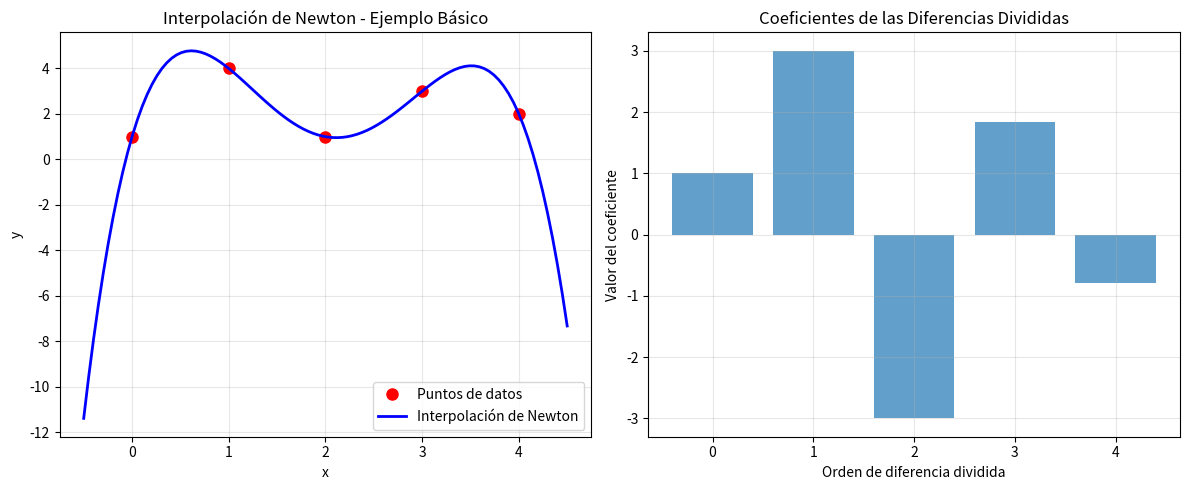
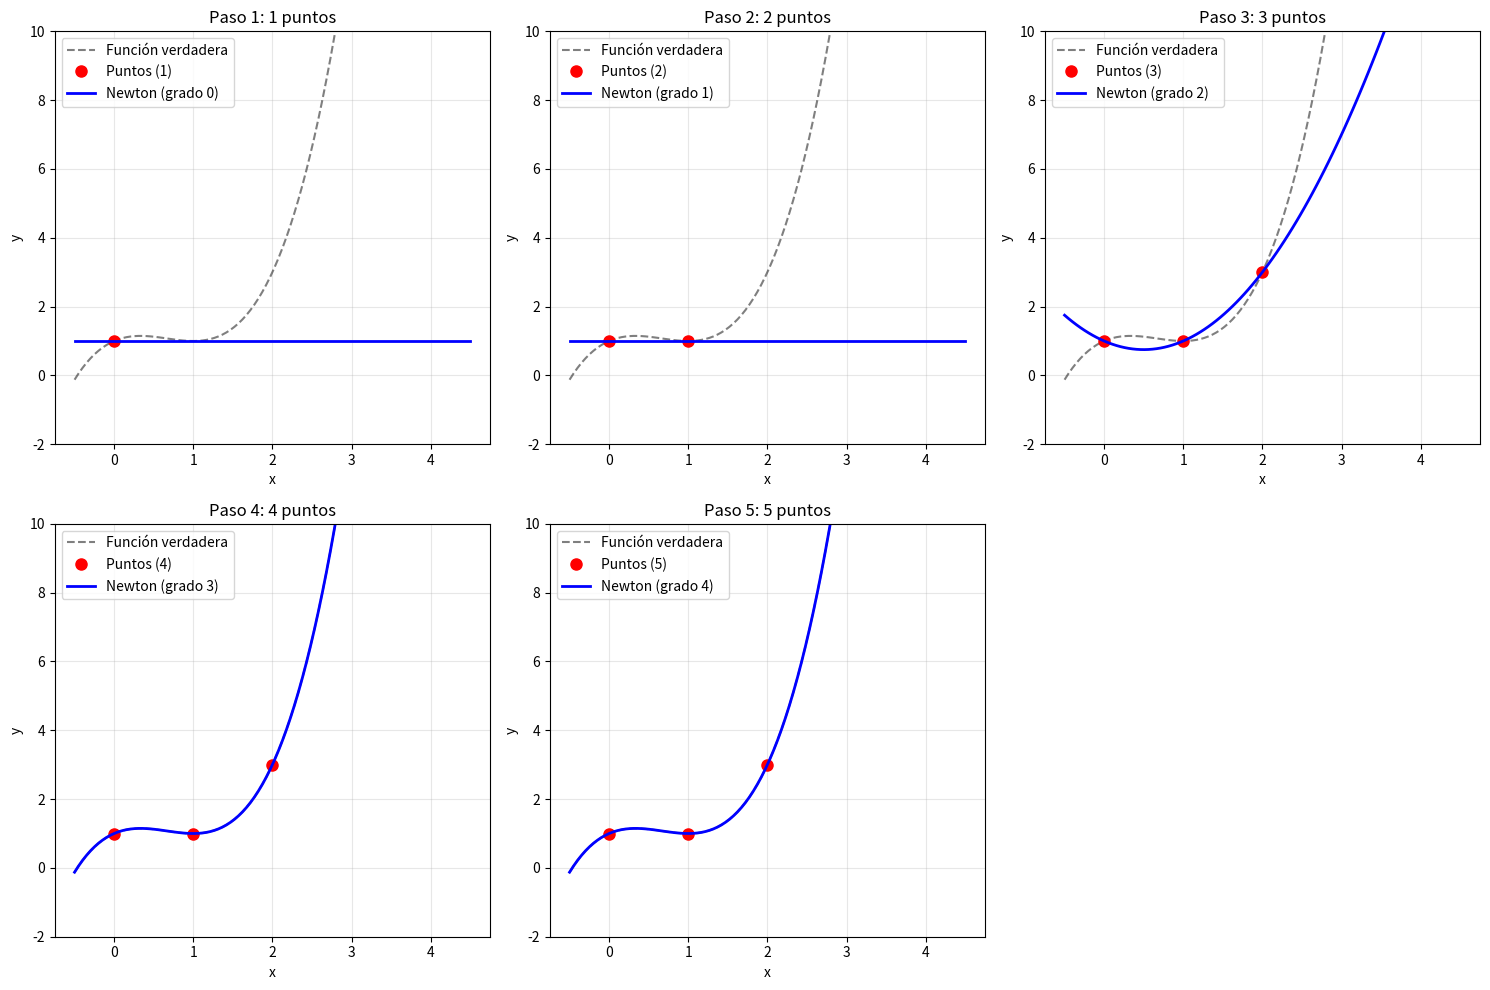
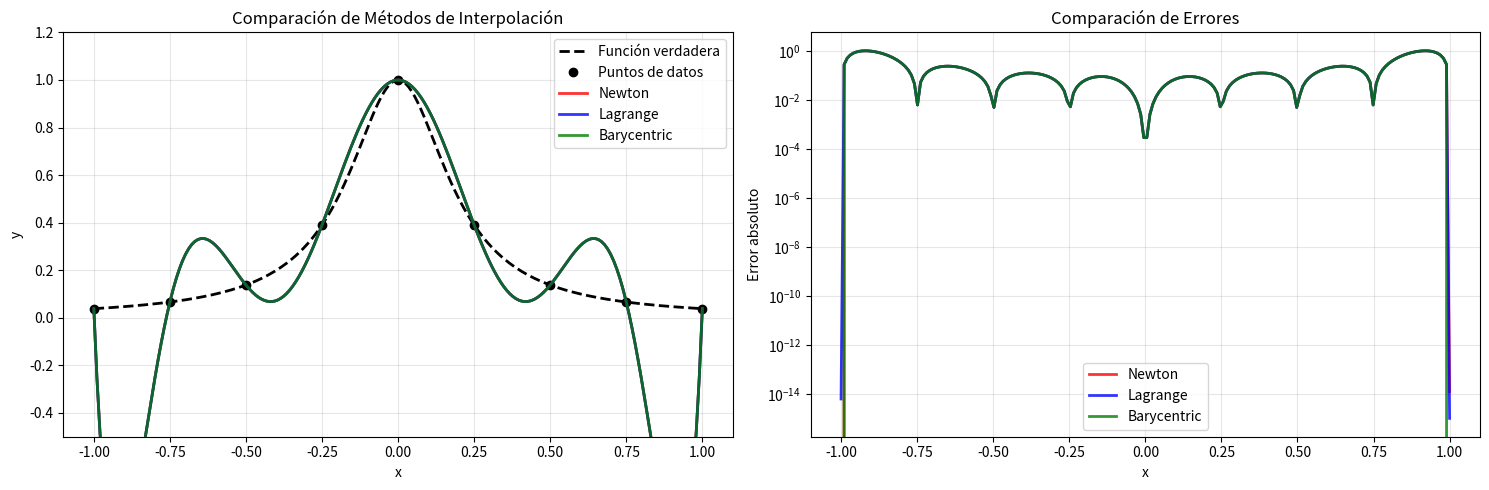

Generate these figures, in order, with matplotlib:
import numpy as np
import matplotlib.pyplot as plt
from scipy.interpolate import lagrange, BarycentricInterpolator
import pandas as pd
import warnings

warnings.filterwarnings('ignore')


class NewtonInterpolator:
    """
    Interpolador de Newton usando diferencias divididas
    """

    def __init__(self, x_points=None, y_points=None):
        """
        Inicializa el interpolador

        Args:
            x_points: array de coordenadas x (opcional)
            y_points: array de coordenadas y (opcional)
        """
        if x_points is not None and y_points is not None:
            self.set_points(x_points, y_points)
        else:
            self.x_points = np.array([])
            self.y_points = np.array([])
            self.n = 0
            self.divided_differences = None

    def set_points(self, x_points, y_points):
        """
        Establece los puntos de interpolación
        """
        self.x_points = np.array(x_points, dtype=float)
        self.y_points = np.array(y_points, dtype=float)
        self.n = len(x_points)

        if len(x_points) != len(y_points):
            raise ValueError("x_points e y_points deben tener la misma longitud")

        if len(np.unique(x_points)) != len(x_points):
            raise ValueError("Los puntos x deben ser únicos")

        # Calcular tabla de diferencias divididas
        self.divided_differences = self._compute_divided_differences()

    def _compute_divided_differences(self):
        """
        Calcula la tabla de diferencias divididas

        Returns:
            Matriz triangular superior con las diferencias divididas
        """
        # Crear tabla de diferencias divididas
        table = np.zeros((self.n, self.n))

        # Primera columna: f[x_i] = y_i
        table[:, 0] = self.y_points

        # Llenar la tabla usando la fórmula recursiva
        for j in range(1, self.n):
            for i in range(self.n - j):
                numerator = table[i + 1, j - 1] - table[i, j - 1]
                denominator = self.x_points[i + j] - self.x_points[i]
                table[i, j] = numerator / denominator

        return table

    def get_divided_differences_table(self):
        """
        Devuelve la tabla de diferencias divididas en formato legible
        """
        if self.divided_differences is None:
            return "No hay puntos definidos"

        # Crear DataFrame para mejor visualización
        columns = [f"f[x{i}]" if i == 0 else f"f[x0,...,x{i}]" for i in range(self.n)]
        df = pd.DataFrame(self.divided_differences, columns=columns)

        # Reemplazar ceros con NaN para mejor visualización
        for i in range(self.n):
            for j in range(i + 1, self.n):
                df.iloc[i, j] = np.nan

        return df

    def get_coefficients(self):
        """
        Obtiene los coeficientes del polinomio de Newton
        (primera fila de la tabla de diferencias divididas)
        """
        if self.divided_differences is None:
            return np.array([])

        return self.divided_differences[0, :]

    def interpolate_point(self, x):
        """
        Interpola un solo punto usando la forma de Newton
        P(x) = f[x0] + f[x0,x1](x-x0) + f[x0,x1,x2](x-x0)(x-x1) + ...
        """
        if self.n == 0:
            raise ValueError("No hay puntos definidos")

        result = self.divided_differences[0, 0]  # f[x0]
        product = 1.0

        for i in range(1, self.n):
            product *= (x - self.x_points[i - 1])
            result += self.divided_differences[0, i] * product

        return result

    def interpolate(self, x_eval):
        """
        Interpola múltiples puntos
        """
        x_eval = np.asarray(x_eval)

        if x_eval.ndim == 0:
            return self.interpolate_point(float(x_eval))

        return np.array([self.interpolate_point(x) for x in x_eval])

    def add_point(self, x_new, y_new):
        """
        Agrega un nuevo punto de forma incremental (muy eficiente)
        """
        # Verificar que el punto x no exista ya
        if x_new in self.x_points:
            raise ValueError(f"El punto x = {x_new} ya existe")

        # Agregar nuevo punto
        self.x_points = np.append(self.x_points, x_new)
        self.y_points = np.append(self.y_points, y_new)
        self.n += 1

        # Actualizar tabla de diferencias divididas incrementalmente
        if self.divided_differences is None:
            self.divided_differences = np.array([[y_new]])
        else:
            # Expandir tabla
            old_table = self.divided_differences
            new_table = np.zeros((self.n, self.n))
            new_table[:-1, :-1] = old_table

            # Nueva fila (diferencias de orden 0)
            new_table[-1, 0] = y_new

            # Calcular nuevas diferencias divididas
            for j in range(1, self.n):
                if self.n - j > 0:  # Hay suficientes puntos
                    i = self.n - j - 1
                    numerator = new_table[i + 1, j - 1] - new_table[i, j - 1]
                    denominator = self.x_points[i + j] - self.x_points[i]
                    new_table[i, j] = numerator / denominator

            self.divided_differences = new_table

    def get_newton_form_string(self):
        """
        Devuelve el polinomio en forma de Newton como string
        """
        if self.n == 0:
            return "P(x) = 0"

        coeffs = self.get_coefficients()
        terms = []

        # Primer término: f[x0]
        if abs(coeffs[0]) > 1e-10:
            terms.append(f"{coeffs[0]:.6g}")

        # Términos restantes
        for i in range(1, self.n):
            if abs(coeffs[i]) < 1e-10:
                continue

            # Construir el producto (x - x0)(x - x1)...(x - x_{i-1})
            product_terms = []
            for j in range(i):
                if abs(self.x_points[j]) < 1e-10:  # x_j ≈ 0
                    product_terms.append("x")
                elif self.x_points[j] > 0:
                    product_terms.append(f"(x - {self.x_points[j]:.6g})")
                else:
                    product_terms.append(f"(x + {abs(self.x_points[j]):.6g})")

            product_str = "".join(product_terms)

            # Formatear coeficiente
            if abs(coeffs[i] - 1) < 1e-10:
                coeff_str = ""
            elif abs(coeffs[i] + 1) < 1e-10:
                coeff_str = "-"
            else:
                coeff_str = f"{coeffs[i]:.6g}"

            term = f"{coeff_str}{product_str}" if coeff_str else product_str
            terms.append(term)

        if not terms:
            return "P(x) = 0"

        # Unir términos
        result = "P(x) = " + terms[0]
        for term in terms[1:]:
            if term.startswith('-'):
                result += f" - {term[1:]}"
            else:
                result += f" + {term}"

        return result

    def to_standard_form(self):
        """
        Convierte el polinomio de Newton a forma estándar
        usando expansión simbólica
        """
        if self.n == 0:
            return np.array([0])

        # Empezar con el polinomio P(x) = f[x0]
        poly = np.array([self.divided_differences[0, 0]])

        # Agregar cada término de la forma de Newton
        for i in range(1, self.n):
            coeff = self.divided_differences[0, i]

            if abs(coeff) < 1e-14:
                continue

            # Construir el polinomio (x - x0)(x - x1)...(x - x_{i-1})
            product_poly = np.array([1])  # Polinomio constante 1

            for j in range(i):
                # Multiplicar por (x - x_j)
                factor = np.array([1, -self.x_points[j]])
                product_poly = np.convolve(product_poly, factor)

            # Multiplicar por el coeficiente
            product_poly *= coeff

            # Sumar al polinomio total
            # Ajustar tamaños para la suma
            max_len = max(len(poly), len(product_poly))
            poly_padded = np.pad(poly, (max_len - len(poly), 0))
            product_padded = np.pad(product_poly, (max_len - len(product_poly), 0))

            poly = poly_padded + product_padded

        return poly

    def get_standard_form_string(self):
        """
        Devuelve el polinomio en forma estándar como string
        """
        coeffs = self.to_standard_form()
        if len(coeffs) == 0 or (len(coeffs) == 1 and abs(coeffs[0]) < 1e-10):
            return "P(x) = 0"

        terms = []
        n = len(coeffs)

        for i, coeff in enumerate(coeffs):
            if abs(coeff) < 1e-10:
                continue

            power = n - 1 - i

            # Formatear coeficiente
            if abs(coeff - 1) < 1e-10 and power > 0:
                coeff_str = ""
            elif abs(coeff + 1) < 1e-10 and power > 0:
                coeff_str = "-"
            else:
                coeff_str = f"{coeff:.6g}"

            # Formatear término
            if power == 0:
                term = coeff_str if coeff_str else "1"
            elif power == 1:
                term = f"{coeff_str}x" if coeff_str else "x"
            else:
                term = f"{coeff_str}x^{power}" if coeff_str else f"x^{power}"

            terms.append(term)

        if not terms:
            return "P(x) = 0"

        # Unir términos
        result = "P(x) = " + terms[0]
        for term in terms[1:]:
            if term.startswith('-'):
                result += f" - {term[1:]}"
            else:
                result += f" + {term}"

        return result


class InterpolationComparator:
    """
    Clase para comparar Newton vs otros métodos
    """

    @staticmethod
    def compare_methods(x_data, y_data, x_eval):
        """
        Compara diferentes métodos de interpolación
        """
        methods = {}

        # Newton (diferencias divididas)
        newton_interp = NewtonInterpolator(x_data, y_data)
        methods['Newton'] = newton_interp.interpolate(x_eval)

        # Lagrange
        lagrange_poly = lagrange(x_data, y_data)
        methods['Lagrange'] = lagrange_poly(x_eval)

        # Barycentric (numéricamente estable)
        bary_interp = BarycentricInterpolator(x_data, y_data)
        methods['Barycentric'] = bary_interp(x_eval)

        return methods

    @staticmethod
    def efficiency_test(max_points=20):
        """
        Compara la eficiencia de agregar puntos incrementalmente
        """
        import time

        # Función de prueba
        def f(x):
            return np.sin(x) + 0.5 * np.cos(3 * x)

        x_base = np.linspace(0, 2 * np.pi, max_points)
        y_base = f(x_base)

        print("=== Test de Eficiencia: Agregar Puntos Incrementalmente ===")

        # Método incremental (Newton)
        newton_interp = NewtonInterpolator()
        start_time = time.time()

        for i in range(max_points):
            newton_interp.add_point(x_base[i], y_base[i])

        newton_time = time.time() - start_time

        # Método tradicional (recalcular todo cada vez)
        start_time = time.time()

        for i in range(1, max_points + 1):
            _ = NewtonInterpolator(x_base[:i], y_base[:i])

        traditional_time = time.time() - start_time

        print(f"Tiempo método incremental: {newton_time:.4f} s")
        print(f"Tiempo método tradicional: {traditional_time:.4f} s")
        print(f"Speedup: {traditional_time / newton_time:.2f}x")


def ejemplo_basico():
    """Ejemplo básico de interpolación de Newton"""
    print("=== Ejemplo Básico: Interpolación de Newton ===")

    # Puntos de datos
    x_data = np.array([0, 1, 2, 3, 4])
    y_data = np.array([1, 4, 1, 3, 2])

    # Crear interpolador
    interp = NewtonInterpolator(x_data, y_data)

    # Mostrar tabla de diferencias divididas
    print("Tabla de diferencias divididas:")
    print(interp.get_divided_differences_table())
    print()

    # Mostrar polinomios
    print("Forma de Newton:")
    print(interp.get_newton_form_string())
    print()
    print("Forma estándar:")
    print(interp.get_standard_form_string())

    # Puntos para evaluar
    x_eval = np.linspace(-0.5, 4.5, 100)
    y_interp = interp.interpolate(x_eval)

    # Graficar
    plt.figure(figsize=(12, 5))

    plt.subplot(1, 2, 1)
    plt.plot(x_data, y_data, 'ro', markersize=8, label='Puntos de datos')
    plt.plot(x_eval, y_interp, 'b-', linewidth=2, label='Interpolación de Newton')
    plt.xlabel('x')
    plt.ylabel('y')
    plt.title('Interpolación de Newton - Ejemplo Básico')
    plt.legend()
    plt.grid(True, alpha=0.3)

    # Mostrar coeficientes
    coeffs = interp.get_coefficients()
    plt.subplot(1, 2, 2)
    plt.bar(range(len(coeffs)), coeffs, alpha=0.7)
    plt.xlabel('Orden de diferencia dividida')
    plt.ylabel('Valor del coeficiente')
    plt.title('Coeficientes de las Diferencias Divididas')
    plt.grid(True, alpha=0.3)

    plt.tight_layout()
    plt.show()


def ejemplo_construccion_incremental():
    """Ejemplo de construcción incremental del polinomio"""
    print("=== Ejemplo: Construcción Incremental ===")

    # Función conocida para interpolación
    def f(x):
        return x ** 3 - 2 * x ** 2 + x + 1

    x_points = [0, 1, 2, 3, 4]

    # Crear interpolador vacío
    interp = NewtonInterpolator()

    plt.figure(figsize=(15, 10))

    for i, x in enumerate(x_points):
        y = f(x)
        interp.add_point(x, y)

        print(f"\nDespués de agregar punto ({x}, {y}):")
        print(f"Grado del polinomio: {interp.n - 1}")
        print(f"Forma de Newton: {interp.get_newton_form_string()}")

        # Graficar evolución
        plt.subplot(2, 3, i + 1)

        x_eval = np.linspace(-0.5, 4.5, 100)
        y_true = f(x_eval)
        y_interp = interp.interpolate(x_eval)

        plt.plot(x_eval, y_true, 'k--', alpha=0.5, label='Función verdadera')
        plt.plot(interp.x_points, interp.y_points, 'ro', markersize=8,
                 label=f'Puntos ({interp.n})')
        plt.plot(x_eval, y_interp, 'b-', linewidth=2,
                 label=f'Newton (grado {interp.n - 1})')

        plt.xlabel('x')
        plt.ylabel('y')
        plt.title(f'Paso {i + 1}: {interp.n} puntos')
        plt.legend()
        plt.grid(True, alpha=0.3)
        plt.ylim(-2, 10)

    plt.tight_layout()
    plt.show()

    print(f"\nTabla final de diferencias divididas:")
    print(interp.get_divided_differences_table())


def ejemplo_comparacion_metodos():
    """Comparación entre Newton, Lagrange y Barycentric"""
    print("=== Comparación: Newton vs Lagrange vs Barycentric ===")

    # Función de prueba: polinomio de Runge
    def runge_function(x):
        return 1 / (1 + 25 * x ** 2)

    # Puntos de datos
    n_points = 9
    x_data = np.linspace(-1, 1, n_points)
    y_data = runge_function(x_data)

    # Puntos de evaluación
    x_eval = np.linspace(-1, 1, 200)
    y_true = runge_function(x_eval)

    # Comparar métodos
    methods = InterpolationComparator.compare_methods(x_data, y_data, x_eval)

    # Calcular errores
    errors = {}
    for name, values in methods.items():
        errors[name] = np.abs(values - y_true)

    # Mostrar estadísticas
    print(f"Estadísticas de error (con {n_points} puntos):")
    for name, error_vals in errors.items():
        max_error = np.max(error_vals)
        rms_error = np.sqrt(np.mean(error_vals ** 2))
        print(f"{name:12s}: Error máx = {max_error:.2e}, Error RMS = {rms_error:.2e}")

    # Graficar comparación
    plt.figure(figsize=(15, 5))

    # Interpolaciones
    plt.subplot(1, 2, 1)
    plt.plot(x_eval, y_true, 'k--', linewidth=2, label='Función verdadera')
    plt.plot(x_data, y_data, 'ko', markersize=6, label='Puntos de datos')

    colors = ['red', 'blue', 'green']
    for i, (name, values) in enumerate(methods.items()):
        plt.plot(x_eval, values, color=colors[i], linewidth=2,
                 label=name, alpha=0.8)

    plt.xlabel('x')
    plt.ylabel('y')
    plt.title('Comparación de Métodos de Interpolación')
    plt.legend()
    plt.grid(True, alpha=0.3)
    plt.ylim(-0.5, 1.2)

    # Errores
    plt.subplot(1, 2, 2)
    for i, (name, error_vals) in enumerate(errors.items()):
        plt.semilogy(x_eval, error_vals, color=colors[i], linewidth=2,
                     label=name, alpha=0.8)

    plt.xlabel('x')
    plt.ylabel('Error absoluto')
    plt.title('Comparación de Errores')
    plt.legend()
    plt.grid(True, alpha=0.3)

    plt.tight_layout()
    plt.show()


def ejemplo_diferencias_divididas_detallado():
    """Ejemplo detallado del cálculo de diferencias divididas"""
    print("=== Ejemplo Detallado: Cálculo de Diferencias Divididas ===")

    # Puntos simples para cálculo manual
    x_data = np.array([1, 2, 3, 4])
    y_data = np.array([2, 8, 18, 32])  # f(x) = 2x^2

    interp = NewtonInterpolator(x_data, y_data)

    print("Función: f(x) = 2x²")
    print("Puntos de datos:")
    for i in range(len(x_data)):
        print(f"  x{i} = {x_data[i]}, f(x{i}) = {y_data[i]}")

    print("\nCálculo paso a paso de diferencias divididas:")

    # Diferencias de orden 0
    print("\nOrden 0 (valores de la función):")
    for i in range(len(x_data)):
        print(f"  f[x{i}] = {y_data[i]}")

    # Diferencias de orden 1
    print("\nOrden 1:")
    for i in range(len(x_data) - 1):
        diff = (y_data[i + 1] - y_data[i]) / (x_data[i + 1] - x_data[i])
        print(f"  f[x{i},x{i + 1}] = (f[x{i + 1}] - f[x{i}])/(x{i + 1} - x{i}) = "
              f"({y_data[i + 1]} - {y_data[i]})/({x_data[i + 1]} - {x_data[i]}) = {diff}")

    # Diferencias de orden 2
    print("\nOrden 2:")
    table = interp.divided_differences
    for i in range(len(x_data) - 2):
        diff = table[i, 2]
        print(f"  f[x{i},x{i + 1},x{i + 2}] = {diff}")

    print(f"\nTabla completa de diferencias divididas:")
    print(interp.get_divided_differences_table())

    print(f"\nPolinomio resultante:")
    print(f"Forma de Newton: {interp.get_newton_form_string()}")
    print(f"Forma estándar: {interp.get_standard_form_string()}")

    # Verificar que es correcto
    x_test = 2.5
    y_newton = interp.interpolate_point(x_test)
    y_true = 2 * x_test ** 2
    print(f"\nVerificación en x = {x_test}:")
    print(f"Newton: P({x_test}) = {y_newton}")
    print(f"Verdadero: f({x_test}) = {y_true}")
    print(f"Error: {abs(y_newton - y_true):.2e}")


def ejemplo_ventajas_newton():
    """Ejemplo que muestra las ventajas del método de Newton"""
    print("=== Ventajas del Método de Newton ===")

    # 1. Eficiencia al agregar puntos
    print("1. Eficiencia al agregar puntos incrementalmente:")
    InterpolationComparator.efficiency_test(15)

    # 2. Detección de redundancia
    print("\n2. Detección de puntos redundantes:")

    # Puntos que forman una parábola exacta
    x_data = [0, 1, 2]
    y_data = [1, 2, 5]  # f(x) = x² + 1

    interp = NewtonInterpolator(x_data, y_data)
    print(f"Polinomio con 3 puntos: {interp.get_newton_form_string()}")

    # Agregar un cuarto punto que está en la misma parábola
    x_new, y_new = 3, 10  # 3² + 1 = 10
    interp.add_point(x_new, y_new)

    print(f"Después de agregar (3, 10): {interp.get_newton_form_string()}")
    print("Tabla de diferencias divididas:")
    print(interp.get_divided_differences_table())

    coeffs = interp.get_coefficients()
    print(f"\nCoeficiente de orden 3: {coeffs[3]:.2e}")
    print("(Prácticamente cero, indicando que el punto es redundante)")

    # 3. Estabilidad numérica
    print("\n3. Análisis de estabilidad numérica:")

    # Comparar con puntos muy cercanos
    x_close = [0, 0.001, 0.002, 0.003]
    y_close = [1, 1.001, 1.004, 1.009]

    interp_close = NewtonInterpolator(x_close, y_close)
    coeffs_close = interp_close.get_coefficients()

    print("Puntos muy cercanos:")
    for i, (x, y) in enumerate(zip(x_close, y_close)):
        print(f"  ({x}, {y})")

    print("Coeficientes de diferencias divididas:")
    for i, coeff in enumerate(coeffs_close):
        print(f"  Orden {i}: {coeff:.6g}")


if __name__ == "__main__":
    print("📊 Interpolación de Newton - Diferencias Divididas\n")

    # Ejecutar ejemplos
    ejemplo_basico()
    print("\n" + "=" * 60 + "\n")

    ejemplo_diferencias_divididas_detallado()
    print("\n" + "=" * 60 + "\n")

    ejemplo_construccion_incremental()
    print("\n" + "=" * 60 + "\n")

    ejemplo_comparacion_metodos()
    print("\n" + "=" * 60 + "\n")

    ejemplo_ventajas_newton()

    print("\n✅ ¡Ejemplos completados!")
    print("\n📚 Conceptos clave del método de Newton:")
    print("• Diferencias divididas: f[x₀,...,xₖ] = (f[x₁,...,xₖ] - f[x₀,...,xₖ₋₁])/(xₖ - x₀)")
    print("• Forma de Newton: P(x) = f[x₀] + f[x₀,x₁](x-x₀) + f[x₀,x₁,x₂](x-x₀)(x-x₁) + ...")
    print("• Construcción incremental eficiente")
    print("• Detección automática de redundancia")
    print("• Equivalencia matemática con Lagrange")